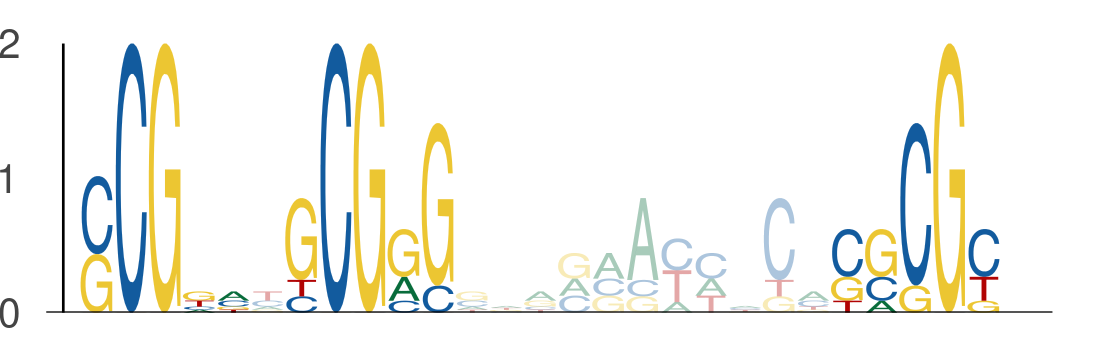

Source data for this figure (header and first rows):
seq_index, start_position, end_position, is_reversed_complement
3791, 21, 26, 0
3791, 27, 32, 0
3791, 43, 48, 0
7575, 11, 16, 0
7575, 17, 22, 0
7575, 33, 38, 0
149, 29, 34, 0
149, 35, 40, 0
149, 51, 56, 0
5860, 38, 43, 0
5860, 44, 49, 0
5860, 60, 65, 0
53, 16, 21, 0
53, 22, 27, 0
53, 38, 43, 0
6548, 33, 38, 0
6548, 39, 44, 0
6548, 55, 60, 0
7325, 29, 34, 0
7325, 35, 40, 0
7325, 51, 56, 0
